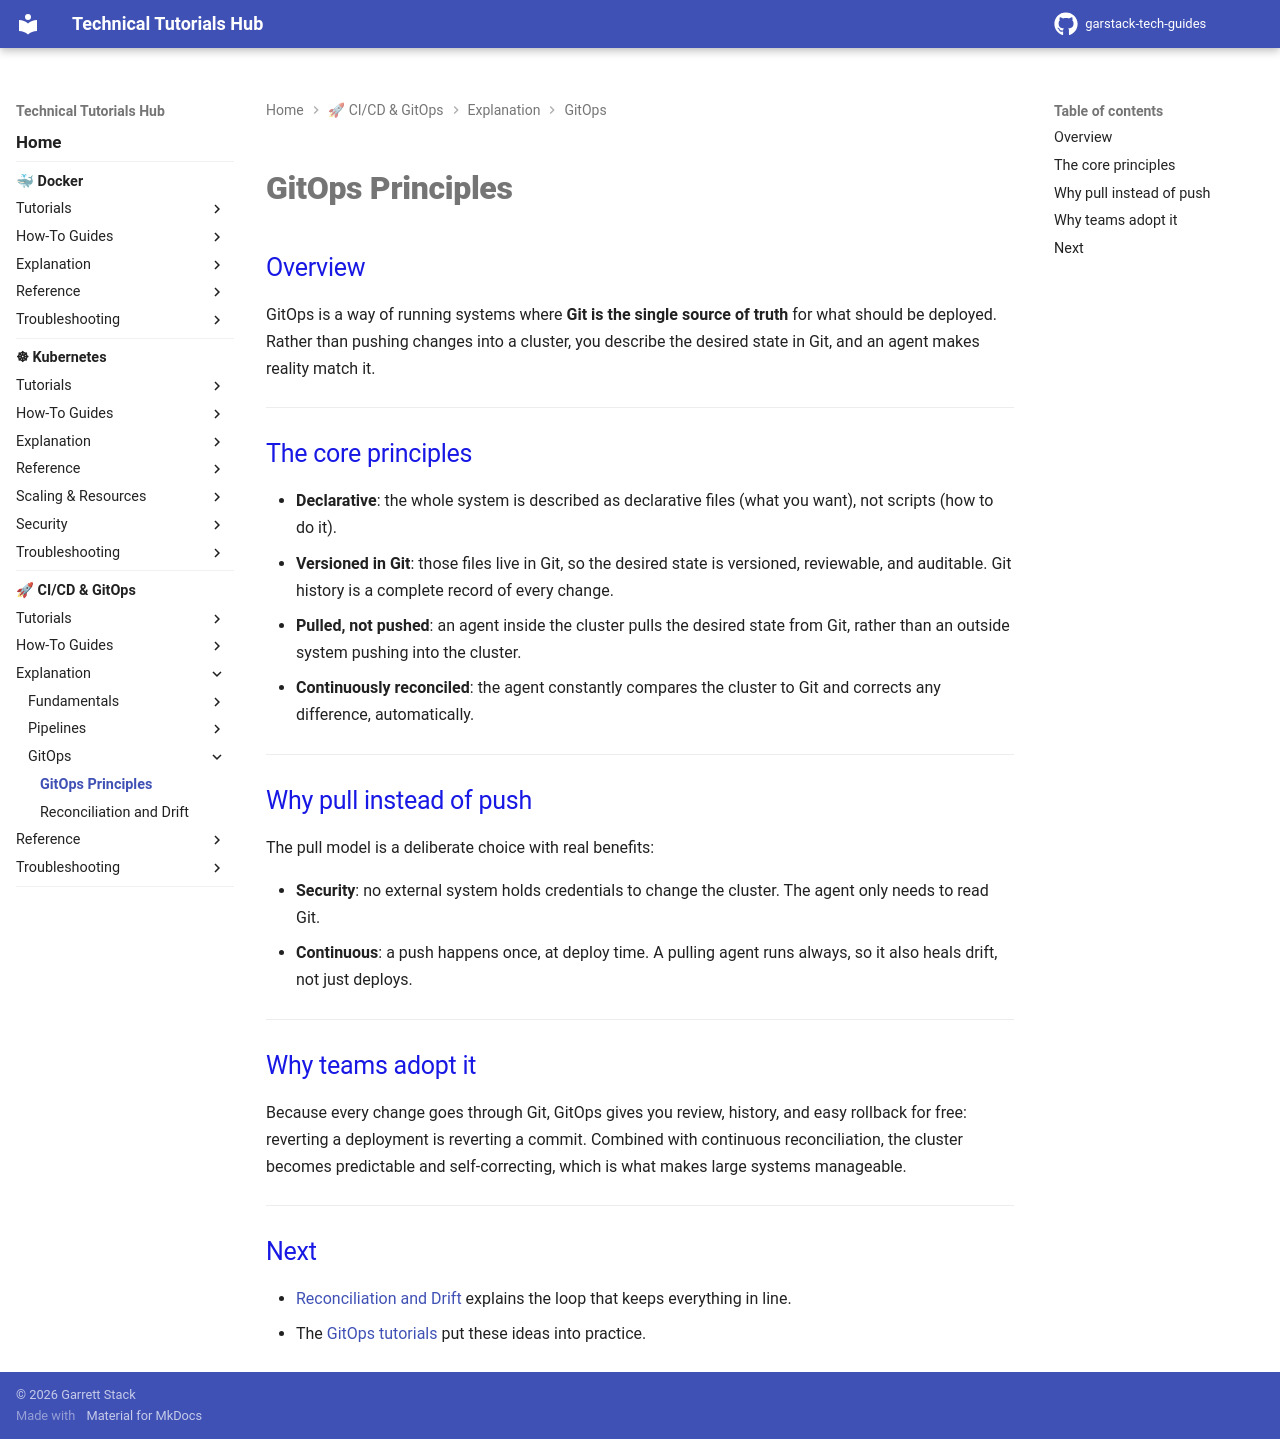

repository: garstack1/gstack-tech-guides · page: cicd/explanation/gitops/gitops-principles/index.html · generator: mkdocs

# GitOps Principles

## Overview

GitOps is a way of running systems where **Git is the single source of truth** for what should be deployed. Rather than pushing changes into a cluster, you describe the desired state in Git, and an agent makes reality match it.

---

## The core principles

- **Declarative**: the whole system is described as declarative files (what you want), not scripts (how to do it).
- **Versioned in Git**: those files live in Git, so the desired state is versioned, reviewable, and auditable. Git history is a complete record of every change.
- **Pulled, not pushed**: an agent inside the cluster pulls the desired state from Git, rather than an outside system pushing into the cluster.
- **Continuously reconciled**: the agent constantly compares the cluster to Git and corrects any difference, automatically.

---

## Why pull instead of push

The pull model is a deliberate choice with real benefits:

- **Security**: no external system holds credentials to change the cluster. The agent only needs to read Git.
- **Continuous**: a push happens once, at deploy time. A pulling agent runs always, so it also heals drift, not just deploys.

---

## Why teams adopt it

Because every change goes through Git, GitOps gives you review, history, and easy rollback for free: reverting a deployment is reverting a commit. Combined with continuous reconciliation, the cluster becomes predictable and self-correcting, which is what makes large systems manageable.

---

## Next

- [Reconciliation and Drift](reconciliation-and-drift.md) explains the loop that keeps everything in line.
- The [GitOps tutorials](../../tutorials/advanced/what-is-gitops.md) put these ideas into practice.
